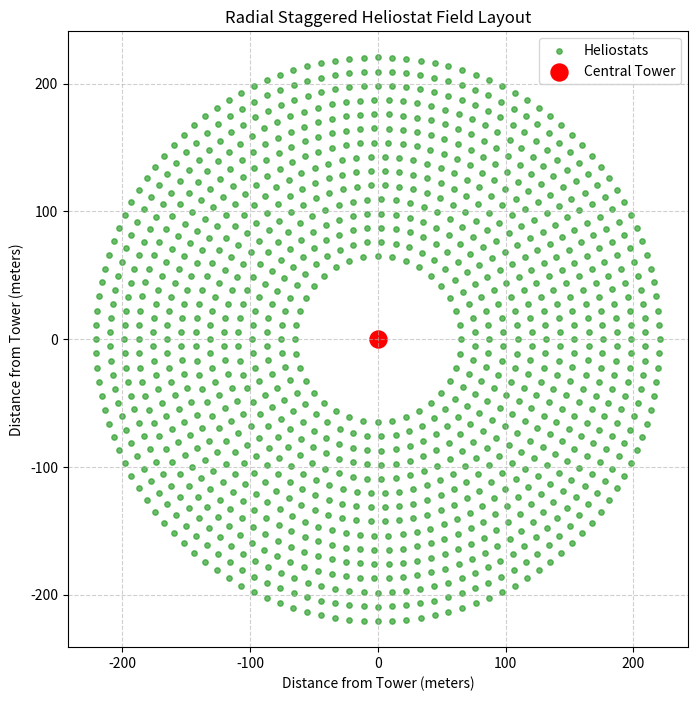

Generate this figure with matplotlib:
import numpy as np
import matplotlib.pyplot as plt

def generate_radial_staggered(tower_height, heliostat_width, security_distance, max_rings=20):
    """
    Generates x and y coordinates for a radial staggered heliostat field.
    """
    x_coords = []
    y_coords = []
    
    # The first ring (essential ring) starts at a distance related to the tower height
    current_radius = tower_height * 0.5 
    
    for ring in range(1, max_rings + 1):
        # Calculate the circumference of the current ring
        circumference = 2 * np.pi * current_radius
        
        # The physical space one mirror takes up, plus the security gap
        mirror_spacing = heliostat_width + security_distance
        
        # Calculate how many mirrors can fit in this ring
        num_mirrors = int(circumference / mirror_spacing)
        
        # Calculate the angle for each mirror in radians
        angles = np.linspace(0, 2 * np.pi, num_mirrors, endpoint=False)
        
        # Stagger every other ring by shifting the angle slightly so they don't block each other
        if ring % 2 == 0:
            angles += (np.pi / num_mirrors)
            
        # Convert polar coordinates (radius, angle) to Cartesian (x, y)
        x_ring = current_radius * np.cos(angles)
        y_ring = current_radius * np.sin(angles)
        
        x_coords.extend(x_ring)
        y_coords.extend(y_ring)
        
        # Increase the radius for the next ring
        current_radius += (heliostat_width + security_distance)
        
    return np.array(x_coords), np.array(y_coords)



def check_collisions(x_coords, y_coords, LH, WR, DS):
    
    # Checks if any heliostats in the field will collide during rotation.
    # Returns True if the layout is safe, False if there are collisions.
    
    # 1. Calculate the mirror's width based on the ratio
    width = LH * WR
    
    # 2. Calculate the diagonal of the mirror using the Pythagorean theorem
    diagonal = np.sqrt(LH**2 + width**2)
    
    # 3. The absolute minimum safe distance between two center points
    safe_distance = diagonal + DS
    
    # 4. Group x and y into a single matrix of coordinates
    coords = np.column_stack((x_coords, y_coords))
    
    # 5. Calculate the distance between EVERY pair of mirrors (Vectorized math)
    # This creates a matrix of all distances
    diff = coords[:, np.newaxis, :] - coords[np.newaxis, :, :]
    dist_matrix = np.linalg.norm(diff, axis=-1)
    
    # 6. Ignore the distance of a mirror to itself (which is always 0)
    np.fill_diagonal(dist_matrix, np.inf)
    
    # 7. Find the absolute closest pair of mirrors in the entire field
    min_dist = np.min(dist_matrix)
    
    if min_dist >= safe_distance:
       # print(f"Layout is SAFE! Minimum distance is {min_dist:.2f}m (Required: {safe_distance:.2f}m)")
        return True
    else:
       # print(f"COLLISION DETECTED! Minimum distance is {min_dist:.2f}m (Required: {safe_distance:.2f}m)")
        return False




# --- Test the Generator ---
# Using the constant parameters defined in Table 2 of the paper
TH = 130          # Tower Height in meters
LH = 10.95        # Heliostat Length in meters
WR = 1            # Width to Length ratio is 1, so width is also 10.95m
DS = 0.16         # Security distance in meters

x, y = generate_radial_staggered(tower_height=TH, heliostat_width=(LH * WR), security_distance=DS, max_rings=15)

print(f"Successfully generated {len(x)} heliostat coordinates.")

# --- Visualize the Layout ---
plt.figure(figsize=(8, 8))
plt.scatter(x, y, s=15, c='#2ca02c', alpha=0.7, label='Heliostats')
plt.scatter(0, 0, s=150, c='red', label='Central Tower') 

plt.title("Radial Staggered Heliostat Field Layout")
plt.xlabel("Distance from Tower (meters)")
plt.ylabel("Distance from Tower (meters)")
plt.legend()
plt.grid(True, linestyle='--', alpha=0.6)
plt.axis('equal') # Keeps the aspect ratio perfectly circular
# --- Run the Collision Check ---
is_safe = check_collisions(x, y, LH, WR, DS)
plt.show()